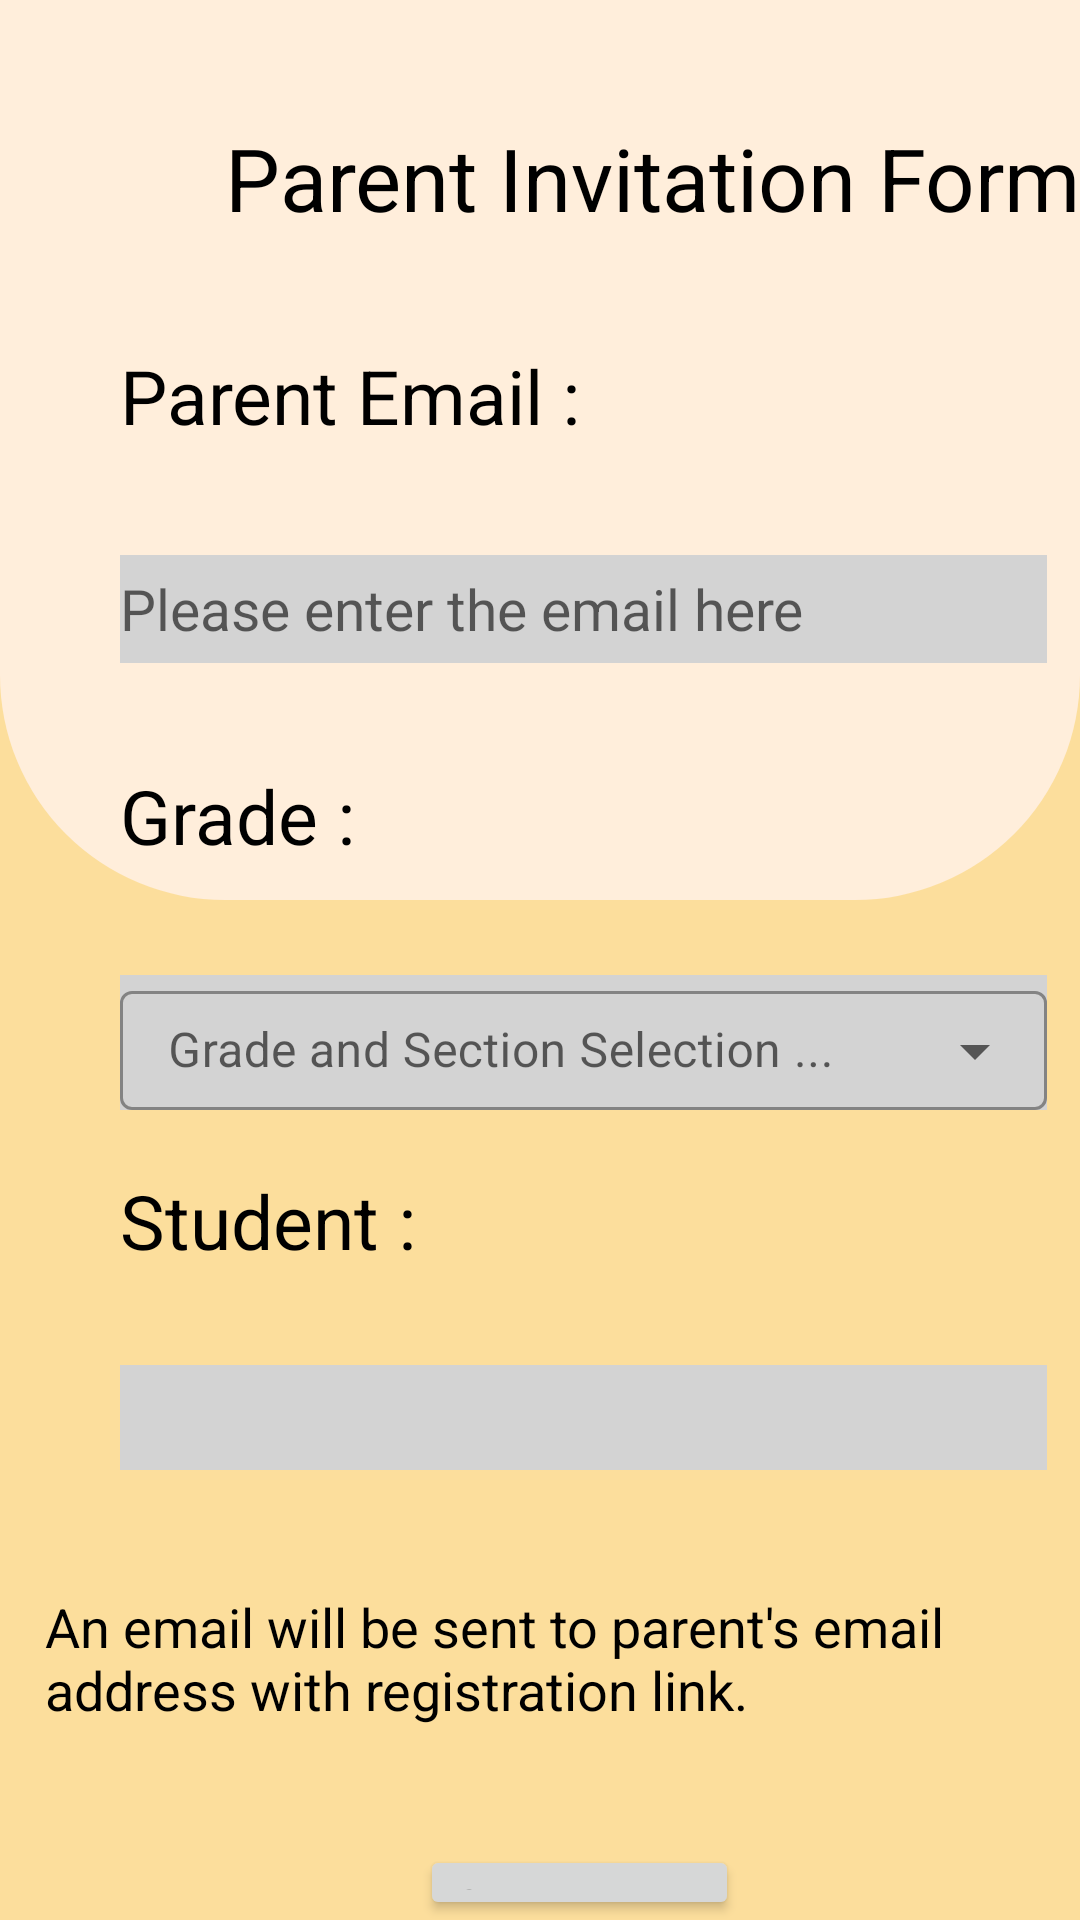

Produce the Android XML layout that renders to this screen, including the resource entries it uses.
<!-- AndroidManifest.xml: application theme Theme.ReachedApp -->
<!-- res/layout/fragment_admin_invitationform.xml -->
<?xml version="1.0" encoding="utf-8"?>
<RelativeLayout xmlns:android="http://schemas.android.com/apk/res/android"
    xmlns:app="http://schemas.android.com/apk/res-auto"
    xmlns:tools="http://schemas.android.com/tools"
    android:layout_width="match_parent"
    android:layout_height="match_parent"
    tools:context=".views.TeacherMainMenu"
    android:background="#fcde9c">

    <View
        android:id="@+id/top_view"
        android:layout_width="match_parent"
        android:layout_height="300dp"
        android:background="@drawable/bg_admin"/>

    <TextView
        android:layout_width="wrap_content"
        android:layout_height="wrap_content"
        android:text="Parent Invitation Form"
        android:textColor="@color/black"
        android:textSize="29sp"
        android:layout_marginTop="40dp"
        android:layout_marginLeft="75dp"/>

    <TextView
        android:layout_width="wrap_content"
        android:layout_height="wrap_content"
        android:text="Parent Email :"
        android:textColor="@color/black"
        android:textSize="25sp"
        android:layout_marginTop="115dp"
        android:layout_marginLeft="40dp"/>

    <com.google.android.material.textfield.TextInputEditText
        android:id="@+id/parentEmail"
        android:layout_width="309dp"
        android:layout_height="36dp"
        android:hint="Please enter the email here"
        android:layout_marginTop="185dp"
        android:layout_marginLeft="40dp"
        android:textSize="19sp"
        android:layout_marginBottom="@color/black"
        android:background="@drawable/bg_button"/>

    <TextView
        android:layout_width="wrap_content"
        android:layout_height="wrap_content"
        android:text="Grade :"
        android:textColor="@color/black"
        android:textSize="25sp"
        android:layout_marginTop="255dp"
        android:layout_marginLeft="40dp" />

    <com.google.android.material.textfield.TextInputLayout
        style="@style/Widget.MaterialComponents.TextInputLayout.OutlinedBox.ExposedDropdownMenu"
        android:layout_width="309dp"
        android:layout_height="45dp"
        android:layout_marginTop="325dp"
        android:layout_marginLeft="40dp"
        android:background="@drawable/bg_button">

        
        <AutoCompleteTextView
            android:id="@+id/homeroomSelect"
            android:layout_width="match_parent"
            android:layout_height="match_parent"
            android:layout_weight="1"
            android:inputType="none"
            android:hint="Grade and Section Selection ..."
            />

    </com.google.android.material.textfield.TextInputLayout>


    <TextView
        android:layout_width="wrap_content"
        android:layout_height="wrap_content"
        android:text="Student :"
        android:textColor="@color/black"
        android:textSize="25sp"
        android:layout_marginTop="390dp"
        android:layout_marginLeft="40dp" />

    <Spinner
        android:id="@+id/studentSpinner"
        android:layout_width="309dp"
        android:layout_height="35dp"
        android:layout_marginTop="455dp"
        android:layout_marginLeft="40dp"
        android:spinnerMode="dropdown"
        android:background="@drawable/bg_button"/>

    <TextView
        android:layout_width="wrap_content"
        android:layout_height="wrap_content"
        android:text="An email will be sent to parent's email address with registration link."
        android:layout_marginTop="530dp"
        android:layout_marginLeft="15dp"
        android:textColor="@color/black"
        android:textSize="18sp"/>

    <Button
        android:id="@+id/sendInviteButton"
        android:layout_width="wrap_content"
        android:layout_height="wrap_content"
        android:layout_marginLeft="140dp"
        android:layout_marginTop="615dp"
        android:text="SEND INVITE" />

</RelativeLayout>
<!-- resources referenced by this layout -->
<resources>
  <color name="black">#FF000000</color>
  <!-- drawable bg_admin (drawable) -->
  <?xml version="1.0" encoding="utf-8"?>
  <shape xmlns:android="http://schemas.android.com/apk/res/android">
  
      <corners android:bottomRightRadius="75dp"
          android:bottomLeftRadius="75dp" />
      <solid android:color="#ffeedb" />
  </shape>
  <!-- drawable bg_button (drawable) -->
  <?xml version="1.0" encoding="utf-8"?>
  <selector xmlns:android="http://schemas.android.com/apk/res/android">
      <item>
          <shape>
              <gradient
                  android:angle="90"
                  android:startColor="#D3D3D3"
                  android:endColor="#D3D3D3"
                  android:type="linear"/>
          </shape>
      </item>
  </selector>
  <style name="Theme.ReachedApp" parent="Theme.MaterialComponents.DayNight.DarkActionBar">
          
          <item name="colorPrimary">@color/purple_500</item>
          <item name="colorPrimaryVariant">@color/purple_700</item>
          <item name="colorOnPrimary">@color/white</item>
          
          <item name="colorSecondary">@color/teal_200</item>
          <item name="colorSecondaryVariant">@color/teal_700</item>
          <item name="colorOnSecondary">@color/black</item>
          
          <item name="android:statusBarColor" tools:targetApi="l">?attr/colorPrimaryVariant</item>
          
      </style>
  <color name="purple_500">#FF6200EE</color>
  <color name="purple_700">#FF3700B3</color>
  <color name="white">#FFFFFFFF</color>
  <color name="teal_200">#FF03DAC5</color>
  <color name="teal_700">#FF018786</color>
</resources>
